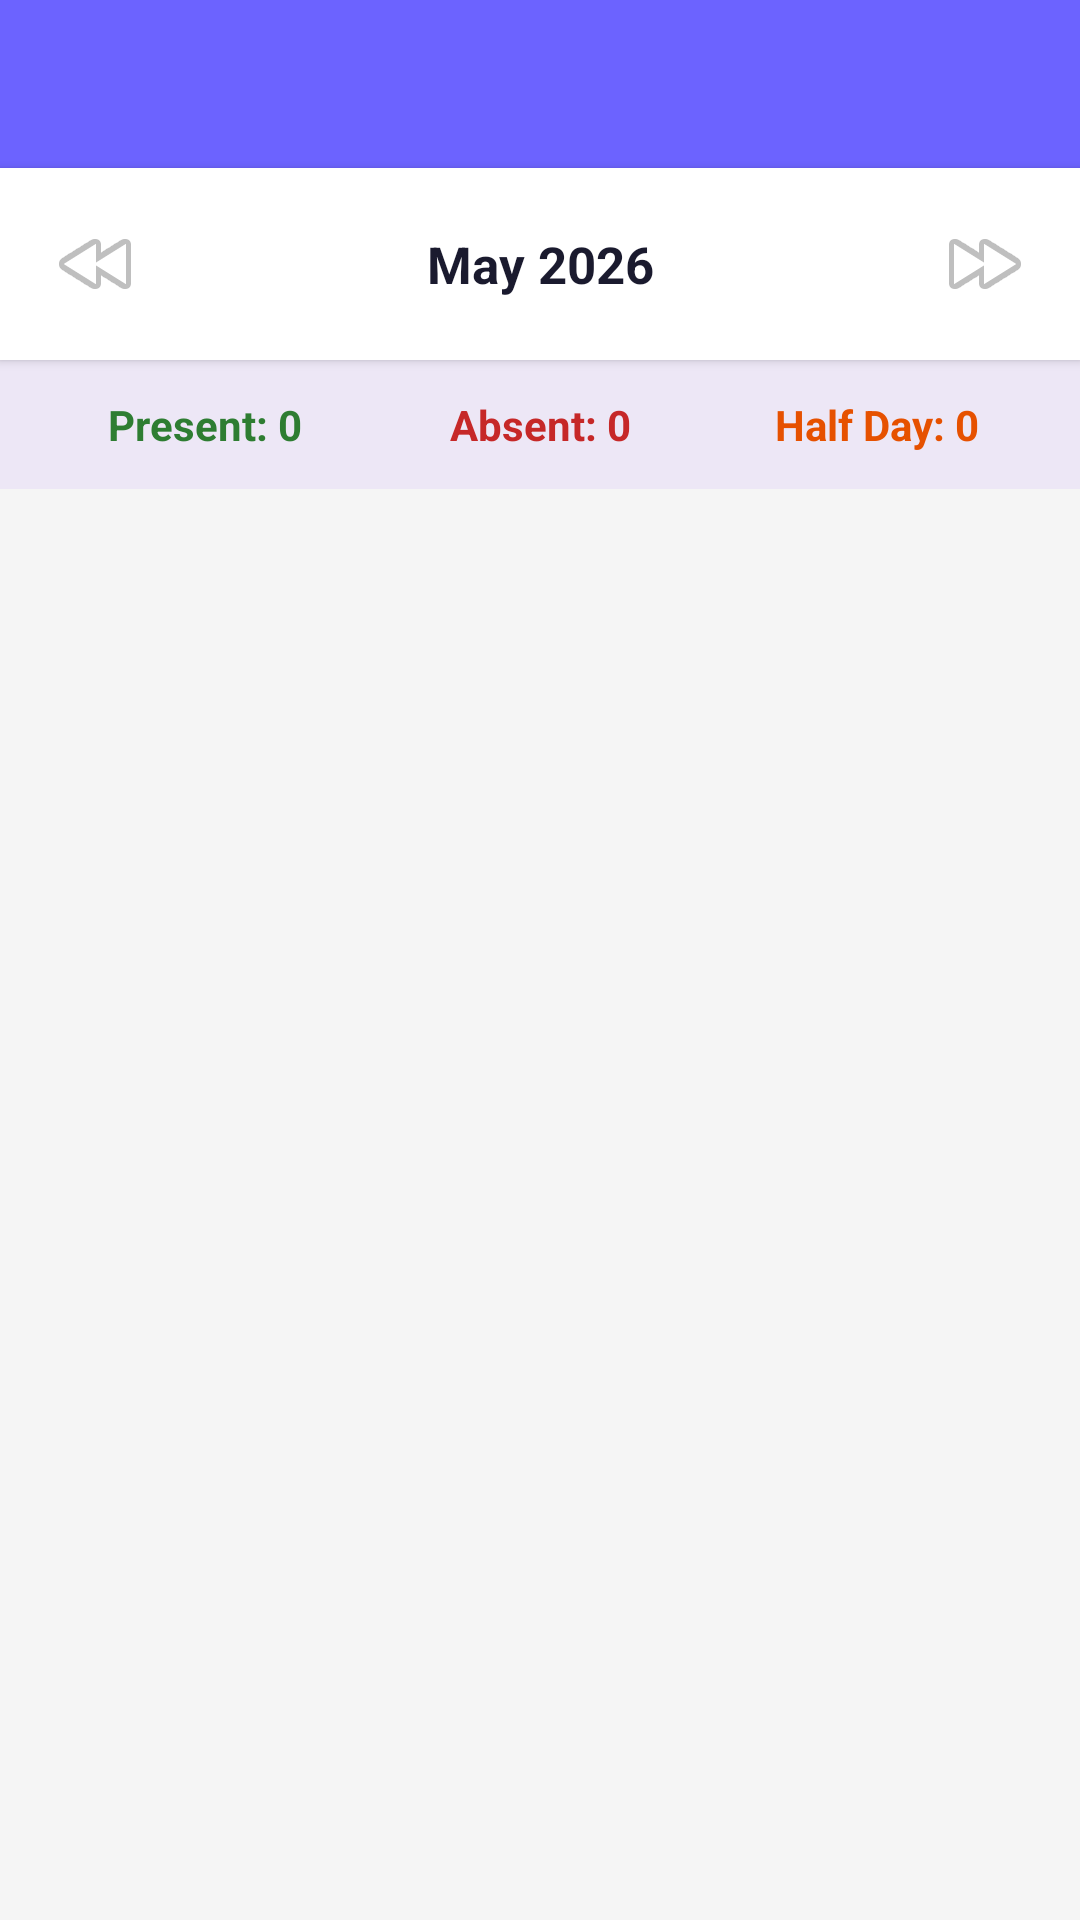

Produce the Android XML layout that renders to this screen, including the resource entries it uses.
<!-- AndroidManifest.xml: activity theme Theme.HypeHR.Dashboard -->
<!-- res/layout/activity_attendance_history.xml -->
<?xml version="1.0" encoding="utf-8"?>
<LinearLayout xmlns:android="http://schemas.android.com/apk/res/android"
    android:layout_width="match_parent"
    android:layout_height="match_parent"
    android:orientation="vertical"
    android:background="#F5F5F5">

    
    <androidx.appcompat.widget.Toolbar
        android:id="@+id/toolbar"
        android:layout_width="match_parent"
        android:layout_height="?attr/actionBarSize"
        android:background="#6C63FF"
        android:theme="@style/ThemeOverlay.AppCompat.Dark.ActionBar" />

    
    <LinearLayout
        android:layout_width="match_parent"
        android:layout_height="wrap_content"
        android:orientation="horizontal"
        android:background="#FFFFFF"
        android:padding="12dp"
        android:gravity="center_vertical"
        android:elevation="2dp">

        <ImageButton
            android:id="@+id/btnPrevMonth"
            android:layout_width="40dp"
            android:layout_height="40dp"
            android:src="@android:drawable/ic_media_rew"
            android:background="?attr/selectableItemBackgroundBorderless"
            android:contentDescription="Previous month" />

        <TextView
            android:id="@+id/tvMonth"
            android:layout_width="0dp"
            android:layout_height="wrap_content"
            android:layout_weight="1"
            android:text="May 2026"
            android:textColor="#1A1A2E"
            android:textSize="17sp"
            android:textStyle="bold"
            android:gravity="center" />

        <ImageButton
            android:id="@+id/btnNextMonth"
            android:layout_width="40dp"
            android:layout_height="40dp"
            android:src="@android:drawable/ic_media_ff"
            android:background="?attr/selectableItemBackgroundBorderless"
            android:contentDescription="Next month" />
    </LinearLayout>

    
    <LinearLayout
        android:layout_width="match_parent"
        android:layout_height="wrap_content"
        android:orientation="horizontal"
        android:background="#EDE7F6"
        android:padding="12dp">

        <TextView
            android:id="@+id/tvSummaryPresent"
            android:layout_width="0dp"
            android:layout_height="wrap_content"
            android:layout_weight="1"
            android:text="Present: 0"
            android:textColor="#2E7D32"
            android:textSize="14sp"
            android:textStyle="bold"
            android:gravity="center" />

        <TextView
            android:id="@+id/tvSummaryAbsent"
            android:layout_width="0dp"
            android:layout_height="wrap_content"
            android:layout_weight="1"
            android:text="Absent: 0"
            android:textColor="#C62828"
            android:textSize="14sp"
            android:textStyle="bold"
            android:gravity="center" />

        <TextView
            android:id="@+id/tvSummaryHalf"
            android:layout_width="0dp"
            android:layout_height="wrap_content"
            android:layout_weight="1"
            android:text="Half Day: 0"
            android:textColor="#E65100"
            android:textSize="14sp"
            android:textStyle="bold"
            android:gravity="center" />
    </LinearLayout>

    
    <ProgressBar
        android:id="@+id/progressHistory"
        android:layout_width="wrap_content"
        android:layout_height="wrap_content"
        android:layout_gravity="center"
        android:visibility="gone"
        android:layout_marginTop="32dp" />

    
    <TextView
        android:id="@+id/tvEmpty"
        android:layout_width="match_parent"
        android:layout_height="wrap_content"
        android:text="No attendance records found for this month"
        android:textColor="#999999"
        android:textSize="15sp"
        android:gravity="center"
        android:padding="40dp"
        android:visibility="gone" />

    
    <androidx.recyclerview.widget.RecyclerView
        android:id="@+id/rvHistory"
        android:layout_width="match_parent"
        android:layout_height="0dp"
        android:layout_weight="1"
        android:clipToPadding="false"
        android:paddingBottom="16dp" />

</LinearLayout>
<!-- resources referenced by this layout -->
<resources>
  <style name="Theme.HypeHR.Dashboard" parent="Theme.HypeHR">
          <item name="android:windowBackground">@color/colorBackground</item>
          <item name="android:statusBarColor">@color/colorPrimaryDark</item>
      </style>
  <style name="Theme.HypeHR" parent="Theme.MaterialComponents.DayNight.NoActionBar">
          <item name="colorPrimary">@color/colorPrimary</item>
          <item name="colorPrimaryVariant">@color/colorPrimaryDark</item>
          <item name="colorOnPrimary">@color/white</item>
          <item name="colorSecondary">@color/colorAccent</item>
          <item name="colorOnSecondary">@color/white</item>
          <item name="android:colorBackground">@color/colorBackground</item>
          <item name="android:windowBackground">@color/colorBackground</item>
          <item name="windowActionBar">false</item>
          <item name="windowNoTitle">true</item>
      </style>
  <color name="colorBackground">#f7f6f2</color>
  <color name="colorPrimaryDark">#0c4e54</color>
  <color name="colorPrimary">#01696f</color>
  <color name="white">#FFFFFF</color>
  <color name="colorAccent">#4f98a3</color>
</resources>
